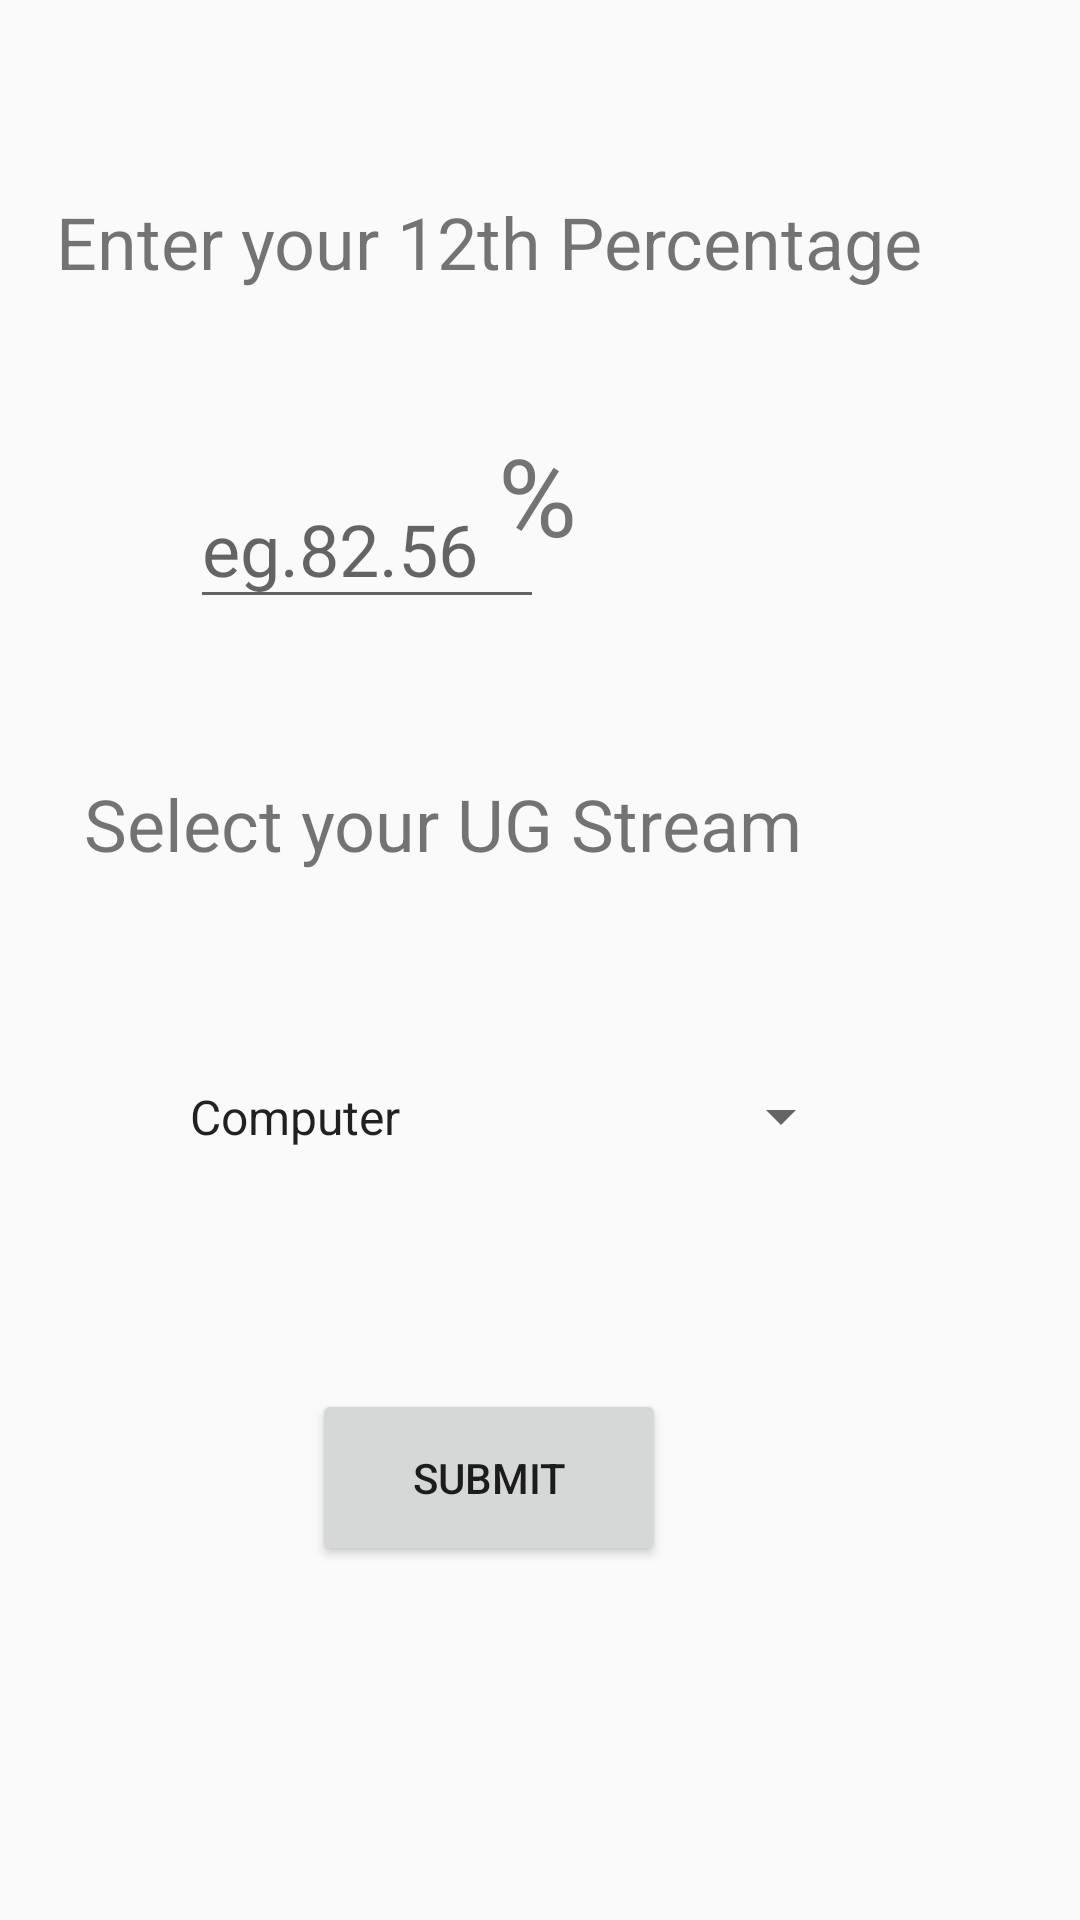

The Android layout XML behind this screen, and the referenced resources:
<!-- AndroidManifest.xml: application theme AppTheme -->
<!-- res/layout/activity_dashboard_page.xml -->
<?xml version="1.0" encoding="utf-8"?>
<androidx.constraintlayout.widget.ConstraintLayout xmlns:android="http://schemas.android.com/apk/res/android"
    xmlns:app="http://schemas.android.com/apk/res-auto"
    xmlns:tools="http://schemas.android.com/tools"
    android:layout_width="match_parent"
    android:layout_height="match_parent"

    tools:context=".Dashboard_page">

    <Spinner
        android:id="@+id/spinner1"
        android:layout_width="229dp"
        android:layout_height="59dp"
        android:entries="@array/stream_arrays"

        android:prompt="@string/stream_prompt"
        app:layout_constraintBottom_toBottomOf="parent"
        app:layout_constraintEnd_toEndOf="parent"
        app:layout_constraintHorizontal_bias="0.423"
        app:layout_constraintStart_toStartOf="parent"
        app:layout_constraintTop_toTopOf="parent"

        app:layout_constraintVertical_bias="0.59" />

    <Button
        android:id="@+id/btnSubmit"
        android:layout_width="118dp"
        android:layout_height="59dp"
        android:text="Submit"
        app:layout_constraintBottom_toBottomOf="parent"
        app:layout_constraintEnd_toEndOf="parent"
        app:layout_constraintHorizontal_bias="0.43"
        app:layout_constraintStart_toStartOf="parent"
        app:layout_constraintTop_toBottomOf="@+id/spinner1"
        app:layout_constraintVertical_bias="0.342" />

    <TextView
        android:id="@+id/textView4"
        android:layout_width="322dp"
        android:layout_height="48dp"
        android:layout_marginTop="24dp"
        android:text="Enter your 12th Percentage "
        android:textSize="24sp"
        app:layout_constraintBottom_toBottomOf="parent"
        app:layout_constraintEnd_toEndOf="parent"
        app:layout_constraintHorizontal_bias="0.494"
        app:layout_constraintStart_toStartOf="parent"
        app:layout_constraintTop_toTopOf="parent"
        app:layout_constraintVertical_bias="0.071" />

    <EditText
        android:id="@+id/editText2"
        android:layout_width="118dp"
        android:layout_height="50dp"
        android:layout_marginTop="44dp"
        android:ems="10"
        android:hint="eg.82.56"
        android:inputType="number"
        android:textSize="24sp"
        app:layout_constraintEnd_toEndOf="parent"
        app:layout_constraintHorizontal_bias="0.262"
        app:layout_constraintStart_toStartOf="parent"
        app:layout_constraintTop_toBottomOf="@+id/textView4" />

    <TextView
        android:id="@+id/textView5"
        android:layout_width="67dp"
        android:layout_height="63dp"
        android:text="%"
        android:textSize="36sp"
        app:layout_constraintBottom_toBottomOf="parent"
        app:layout_constraintEnd_toEndOf="parent"
        app:layout_constraintHorizontal_bias="0.566"
        app:layout_constraintStart_toStartOf="parent"
        app:layout_constraintTop_toTopOf="parent"
        app:layout_constraintVertical_bias="0.244" />

    <TextView
        android:id="@+id/textView6"
        android:layout_width="271dp"
        android:layout_height="50dp"
        android:text="Select your UG Stream"
        android:textSize="24sp"
        app:layout_constraintBottom_toTopOf="@+id/spinner1"
        app:layout_constraintEnd_toEndOf="parent"
        app:layout_constraintHorizontal_bias="0.314"
        app:layout_constraintStart_toStartOf="parent"
        app:layout_constraintTop_toBottomOf="@+id/textView4"
        app:layout_constraintVertical_bias="0.81" />


</androidx.constraintlayout.widget.ConstraintLayout>
<!-- resources referenced by this layout -->
<resources>
  <string-array name="stream_arrays">
          <item>Computer</item>
          <item>Mechanical</item>
          <item>Electronics</item>
          <item>Civil</item>
          <item>Electrical</item>
          <item>Chemical</item>
  
      </string-array>
  <string name="stream_prompt">Choose a Stream</string>
  <style name="AppTheme" parent="Theme.AppCompat.Light.DarkActionBar">
          
          <item name="colorPrimary">#2554C7</item>
          <item name="colorPrimaryDark">@color/colorPrimaryDark</item>
          <item name="colorAccent">#2554C7</item>
      </style>
  <color name="colorPrimaryDark">#00574B</color>
</resources>
